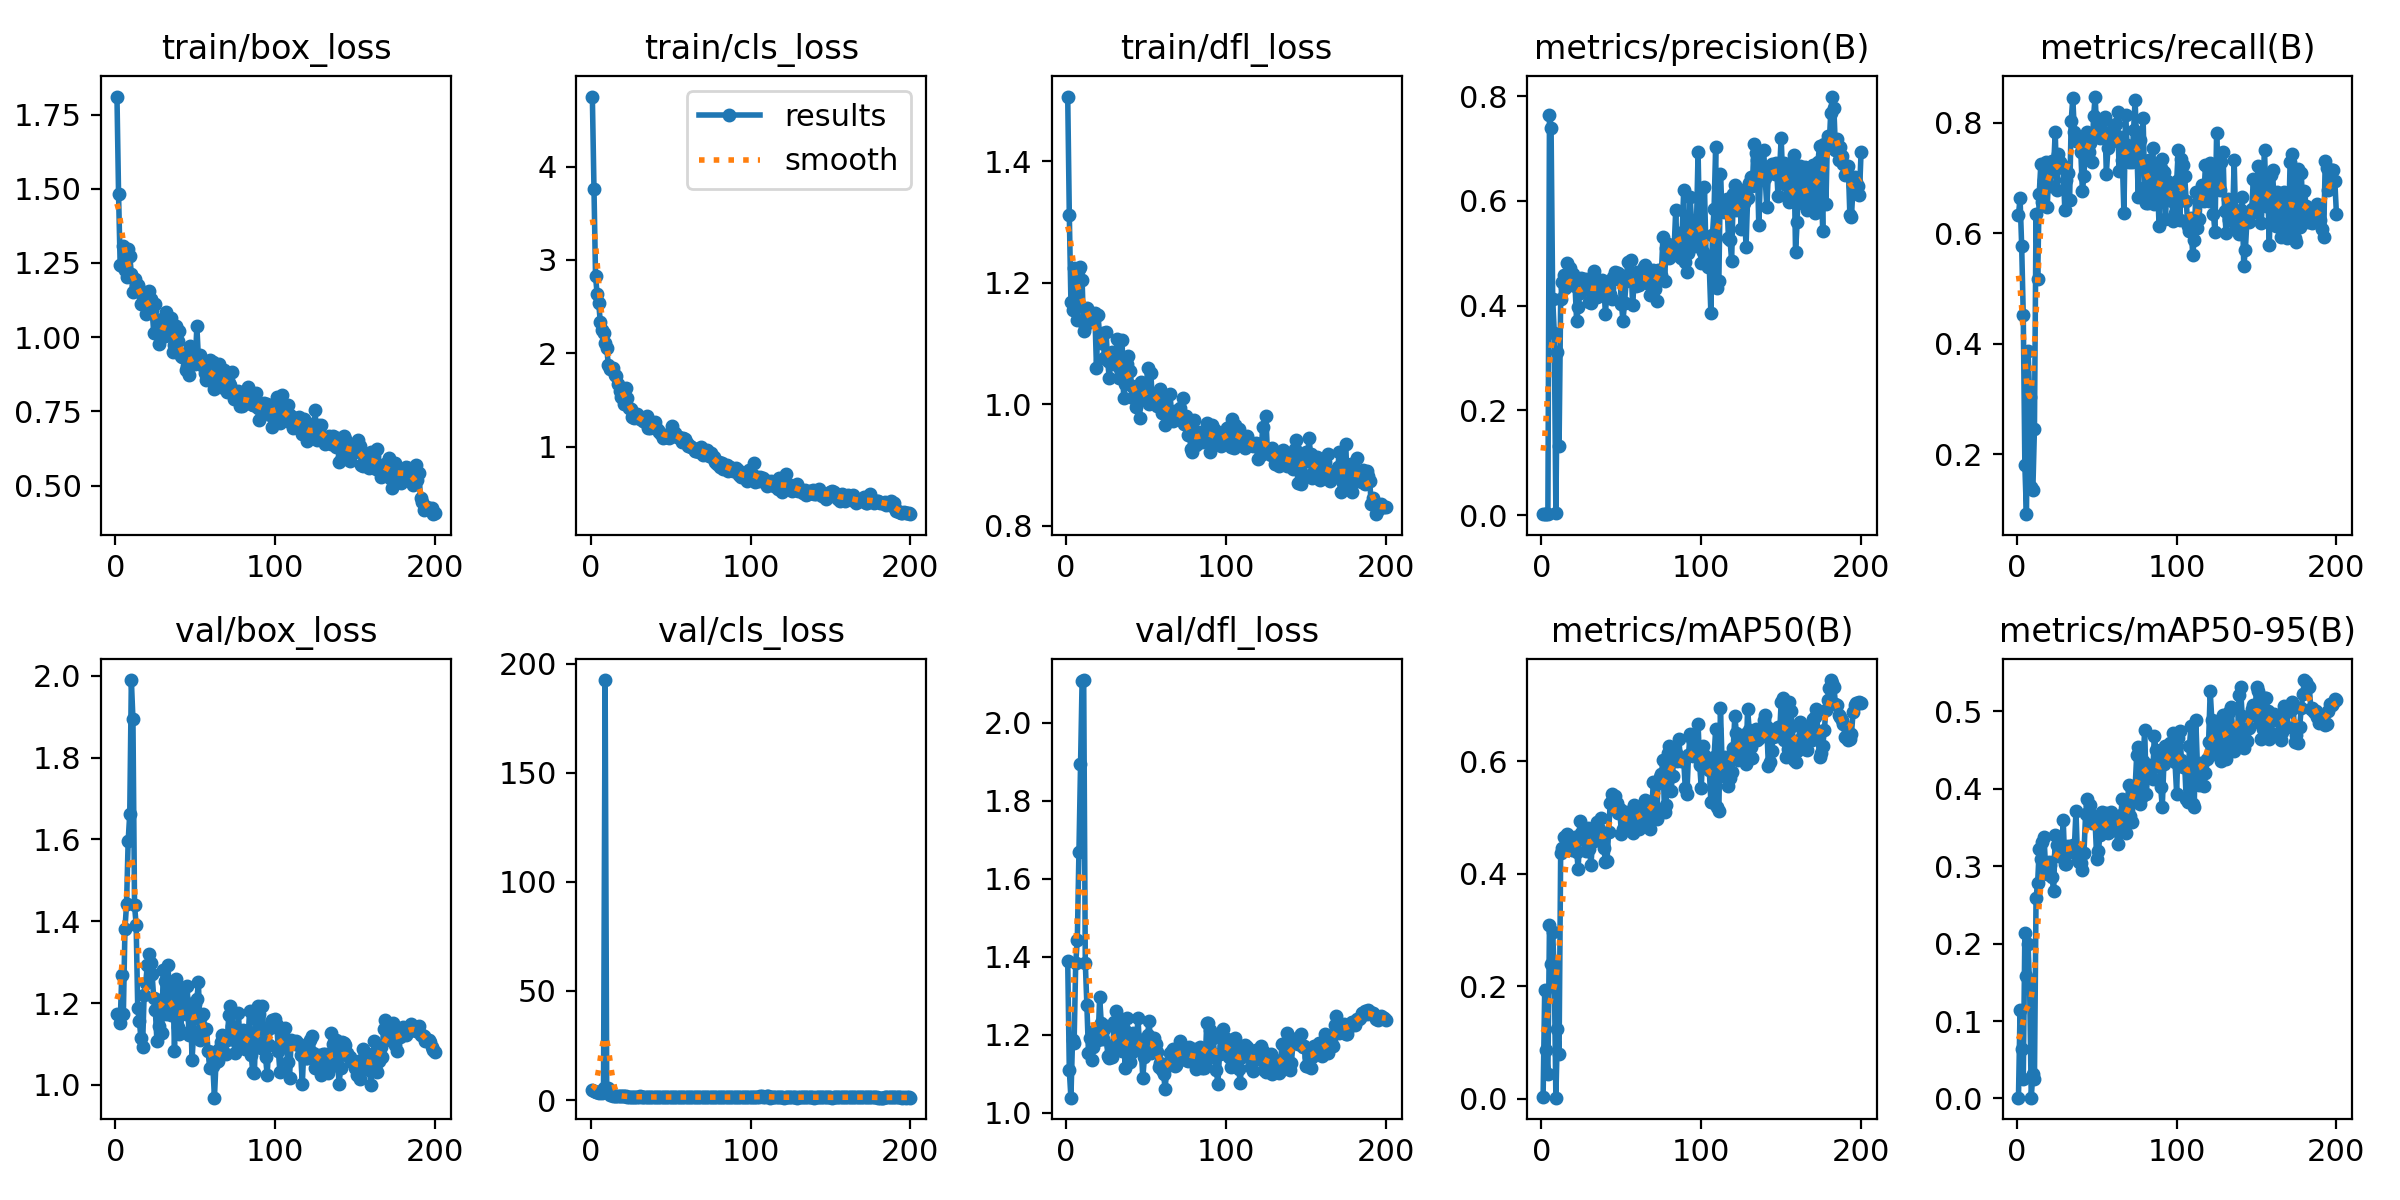

The file beside this chart, header and first rows:
epoch, train/box_loss, train/cls_loss, train/dfl_loss, metrics/precision(B), metrics/recall(B), metrics/mAP50(B), metrics/mAP50-95(B), val/box_loss, val/cls_loss, val/dfl_loss, lr/pg0, lr/pg1, lr/pg2
1, 1.81, 4.75, 1.506, 0.00231, 0.6333, 0.00204, 0.00104, 1.174, 4.582, 1.388, 0.0002167, 0.0002167, 0.0002167
2, 1.482, 3.76, 1.311, 0.00239, 0.663, 0.1924, 0.1148, 1.171, 3.988, 1.108, 0.0004479, 0.0004479, 0.0004479
3, 1.244, 2.825, 1.169, 0.00208, 0.5776, 0.08714, 0.06376, 1.151, 3.857, 1.038, 0.0006767, 0.0006767, 0.0006767
4, 1.241, 2.635, 1.154, 0.00169, 0.4521, 0.04459, 0.02543, 1.268, 3.777, 1.185, 0.0009032, 0.0009032, 0.0009032
5, 1.306, 2.537, 1.224, 0.7646, 0.18, 0.3083, 0.2141, 1.173, 3.339, 1.18, 0.001128, 0.001128, 0.001128
6, 1.226, 2.331, 1.175, 0.7388, 0.09197, 0.2386, 0.1581, 1.382, 3.659, 1.383, 0.001349, 0.001349, 0.001349
7, 1.202, 2.253, 1.138, 0.4136, 0.3867, 0.296, 0.2, 1.442, 3.272, 1.442, 0.001569, 0.001569, 0.001569
8, 1.296, 2.215, 1.223, 0.3486, 0.3037, 0.2207, 0.1424, 1.596, 5.37, 1.668, 0.001609, 0.001609, 0.001609
9, 1.273, 2.107, 1.226, 0.00381, 0.1406, 0.00164, 0.00109, 1.663, 192.5, 1.894, 0.001601, 0.001601, 0.001601
10, 1.214, 2.061, 1.205, 0.3123, 0.1358, 0.1231, 0.03208, 1.99, 4.553, 2.108, 0.001593, 0.001593, 0.001593
11, 1.151, 1.875, 1.12, 0.1318, 0.2467, 0.07957, 0.02489, 1.894, 5.63, 2.11, 0.001584, 0.001584, 0.001584
12, 1.195, 1.83, 1.129, 0.4122, 0.6353, 0.436, 0.259, 1.439, 2.289, 1.385, 0.001576, 0.001576, 0.001576
13, 1.173, 1.829, 1.158, 0.4453, 0.517, 0.4463, 0.2787, 1.392, 2.156, 1.275, 0.001568, 0.001568, 0.001568
14, 1.177, 1.841, 1.146, 0.4585, 0.6718, 0.4644, 0.3217, 1.188, 1.941, 1.152, 0.00156, 0.00156, 0.00156
15, 1.163, 1.764, 1.149, 0.4333, 0.7249, 0.4418, 0.3098, 1.156, 1.964, 1.192, 0.001551, 0.001551, 0.001551
16, 1.111, 1.762, 1.137, 0.482, 0.6556, 0.4706, 0.3314, 1.115, 2.038, 1.134, 0.001543, 0.001543, 0.001543
17, 1.135, 1.671, 1.142, 0.4577, 0.6965, 0.4572, 0.3375, 1.093, 1.863, 1.169, 0.001535, 0.001535, 0.001535
18, 1.142, 1.593, 1.15, 0.4729, 0.7285, 0.4478, 0.2963, 1.219, 1.809, 1.212, 0.001527, 0.001527, 0.001527
19, 1.077, 1.533, 1.06, 0.4603, 0.647, 0.4418, 0.2903, 1.249, 1.898, 1.197, 0.001519, 0.001519, 0.001519
20, 1.125, 1.611, 1.146, 0.46, 0.7131, 0.4465, 0.3055, 1.293, 1.799, 1.187, 0.00151, 0.00151, 0.00151
21, 1.154, 1.46, 1.111, 0.4376, 0.685, 0.4654, 0.3014, 1.319, 1.764, 1.296, 0.001502, 0.001502, 0.001502
22, 1.127, 1.631, 1.102, 0.3698, 0.7315, 0.4392, 0.2861, 1.298, 1.666, 1.229, 0.001494, 0.001494, 0.001494
23, 1.091, 1.519, 1.117, 0.3965, 0.7182, 0.4074, 0.2674, 1.27, 1.611, 1.19, 0.001486, 0.001486, 0.001486
24, 1.016, 1.414, 1.075, 0.4237, 0.7836, 0.4929, 0.3399, 1.212, 1.581, 1.214, 0.001477, 0.001477, 0.001477
25, 1.113, 1.405, 1.119, 0.4527, 0.679, 0.4725, 0.3272, 1.183, 1.577, 1.223, 0.001469, 0.001469, 0.001469
26, 1.025, 1.315, 1.071, 0.4505, 0.7436, 0.4759, 0.3135, 1.108, 1.498, 1.146, 0.001461, 0.001461, 0.001461
27, 0.9778, 1.308, 1.043, 0.4382, 0.7285, 0.4598, 0.3294, 1.145, 1.464, 1.14, 0.001453, 0.001453, 0.001453
28, 1.035, 1.329, 1.071, 0.4501, 0.7241, 0.4394, 0.3175, 1.206, 1.502, 1.17, 0.001444, 0.001444, 0.001444
29, 1.062, 1.353, 1.086, 0.4493, 0.7182, 0.4806, 0.3596, 1.128, 1.494, 1.142, 0.001436, 0.001436, 0.001436
30, 1.007, 1.305, 1.066, 0.4076, 0.6425, 0.4439, 0.3033, 1.28, 1.501, 1.232, 0.001428, 0.001428, 0.001428
31, 1.005, 1.292, 1.077, 0.4043, 0.6957, 0.4155, 0.3028, 1.254, 1.645, 1.261, 0.001419, 0.001419, 0.001419
32, 1.085, 1.295, 1.108, 0.4428, 0.7085, 0.4637, 0.3265, 1.173, 1.517, 1.174, 0.001411, 0.001411, 0.001411
33, 1.031, 1.273, 1.044, 0.4661, 0.6596, 0.4588, 0.3204, 1.293, 1.552, 1.242, 0.001403, 0.001403, 0.001403
34, 1.023, 1.262, 1.058, 0.426, 0.8036, 0.4671, 0.3179, 1.183, 1.413, 1.178, 0.001395, 0.001395, 0.001395
35, 1.065, 1.326, 1.106, 0.416, 0.8442, 0.4917, 0.3273, 1.17, 1.375, 1.159, 0.001386, 0.001386, 0.001386
36, 0.9499, 1.198, 1.01, 0.4268, 0.7836, 0.4785, 0.3252, 1.249, 1.335, 1.216, 0.001378, 0.001378, 0.001378
37, 0.9723, 1.2, 1.033, 0.4464, 0.7669, 0.499, 0.3713, 1.083, 1.279, 1.114, 0.00137, 0.00137, 0.00137
38, 1.037, 1.22, 1.066, 0.4499, 0.7692, 0.4582, 0.3074, 1.259, 1.434, 1.242, 0.001362, 0.001362, 0.001362
39, 0.9878, 1.229, 1.08, 0.442, 0.7725, 0.4462, 0.3056, 1.143, 1.395, 1.163, 0.001353, 0.001353, 0.001353
40, 1.02, 1.266, 1.056, 0.3836, 0.7475, 0.4213, 0.3038, 1.125, 1.422, 1.131, 0.001345, 0.001345, 0.001345
41, 0.9384, 1.203, 1.031, 0.4299, 0.677, 0.4228, 0.2954, 1.13, 1.45, 1.157, 0.001337, 0.001337, 0.001337
42, 0.935, 1.176, 1.011, 0.434, 0.703, 0.4739, 0.317, 1.235, 1.335, 1.203, 0.001329, 0.001329, 0.001329
43, 0.9431, 1.155, 1.023, 0.4219, 0.7685, 0.5249, 0.3671, 1.208, 1.35, 1.197, 0.00132, 0.00132, 0.00132
44, 0.8903, 1.132, 0.9962, 0.4136, 0.7836, 0.5424, 0.3864, 1.174, 1.417, 1.183, 0.001312, 0.001312, 0.001312
45, 0.9029, 1.098, 1.016, 0.4556, 0.7472, 0.5388, 0.3678, 1.241, 1.417, 1.242, 0.001304, 0.001304, 0.001304
46, 0.8728, 1.121, 0.9781, 0.464, 0.7636, 0.5376, 0.3794, 1.122, 1.361, 1.163, 0.001296, 0.001296, 0.001296
47, 0.9706, 1.099, 1.037, 0.4502, 0.7285, 0.5247, 0.3553, 1.192, 1.319, 1.165, 0.001287, 0.001287, 0.001287
48, 0.912, 1.099, 1.01, 0.4625, 0.8115, 0.5081, 0.3641, 1.062, 1.281, 1.089, 0.001279, 0.001279, 0.001279
49, 0.9138, 1.097, 1.009, 0.4586, 0.8471, 0.5142, 0.3557, 1.13, 1.315, 1.141, 0.001271, 0.001271, 0.001271
50, 0.9106, 1.119, 1.014, 0.4036, 0.7829, 0.4709, 0.309, 1.198, 1.431, 1.187, 0.001263, 0.001263, 0.001263
51, 1.037, 1.222, 1.059, 0.3714, 0.7836, 0.479, 0.3198, 1.211, 1.419, 1.2, 0.001254, 0.001254, 0.001254
52, 0.926, 1.142, 1.001, 0.4056, 0.7714, 0.507, 0.3396, 1.25, 1.47, 1.236, 0.001246, 0.001246, 0.001246
53, 0.9415, 1.143, 1.052, 0.4465, 0.8032, 0.5098, 0.3697, 1.11, 1.319, 1.153, 0.001238, 0.001238, 0.001238
54, 0.9057, 1.102, 1.005, 0.4837, 0.7836, 0.4993, 0.3539, 1.172, 1.382, 1.188, 0.00123, 0.00123, 0.00123
55, 0.9017, 1.104, 1.013, 0.4494, 0.8106, 0.4814, 0.3449, 1.172, 1.404, 1.192, 0.001221, 0.001221, 0.001221
56, 0.8783, 1.09, 1.013, 0.4881, 0.7079, 0.5036, 0.3689, 1.137, 1.304, 1.177, 0.001213, 0.001213, 0.001213
57, 0.8561, 1.055, 0.9973, 0.4004, 0.7533, 0.4724, 0.3427, 1.136, 1.363, 1.155, 0.001205, 0.001205, 0.001205
58, 0.8854, 1.095, 1.011, 0.4466, 0.779, 0.5226, 0.3656, 1.084, 1.464, 1.117, 0.001197, 0.001197, 0.001197
59, 0.9218, 1.08, 1.026, 0.438, 0.7836, 0.5125, 0.37, 1.042, 1.339, 1.126, 0.001188, 0.001188, 0.001188
60, 0.8709, 1.044, 0.9854, 0.4642, 0.7663, 0.492, 0.3553, 1.08, 1.445, 1.11, 0.00118, 0.00118, 0.00118
... 140 more rows
